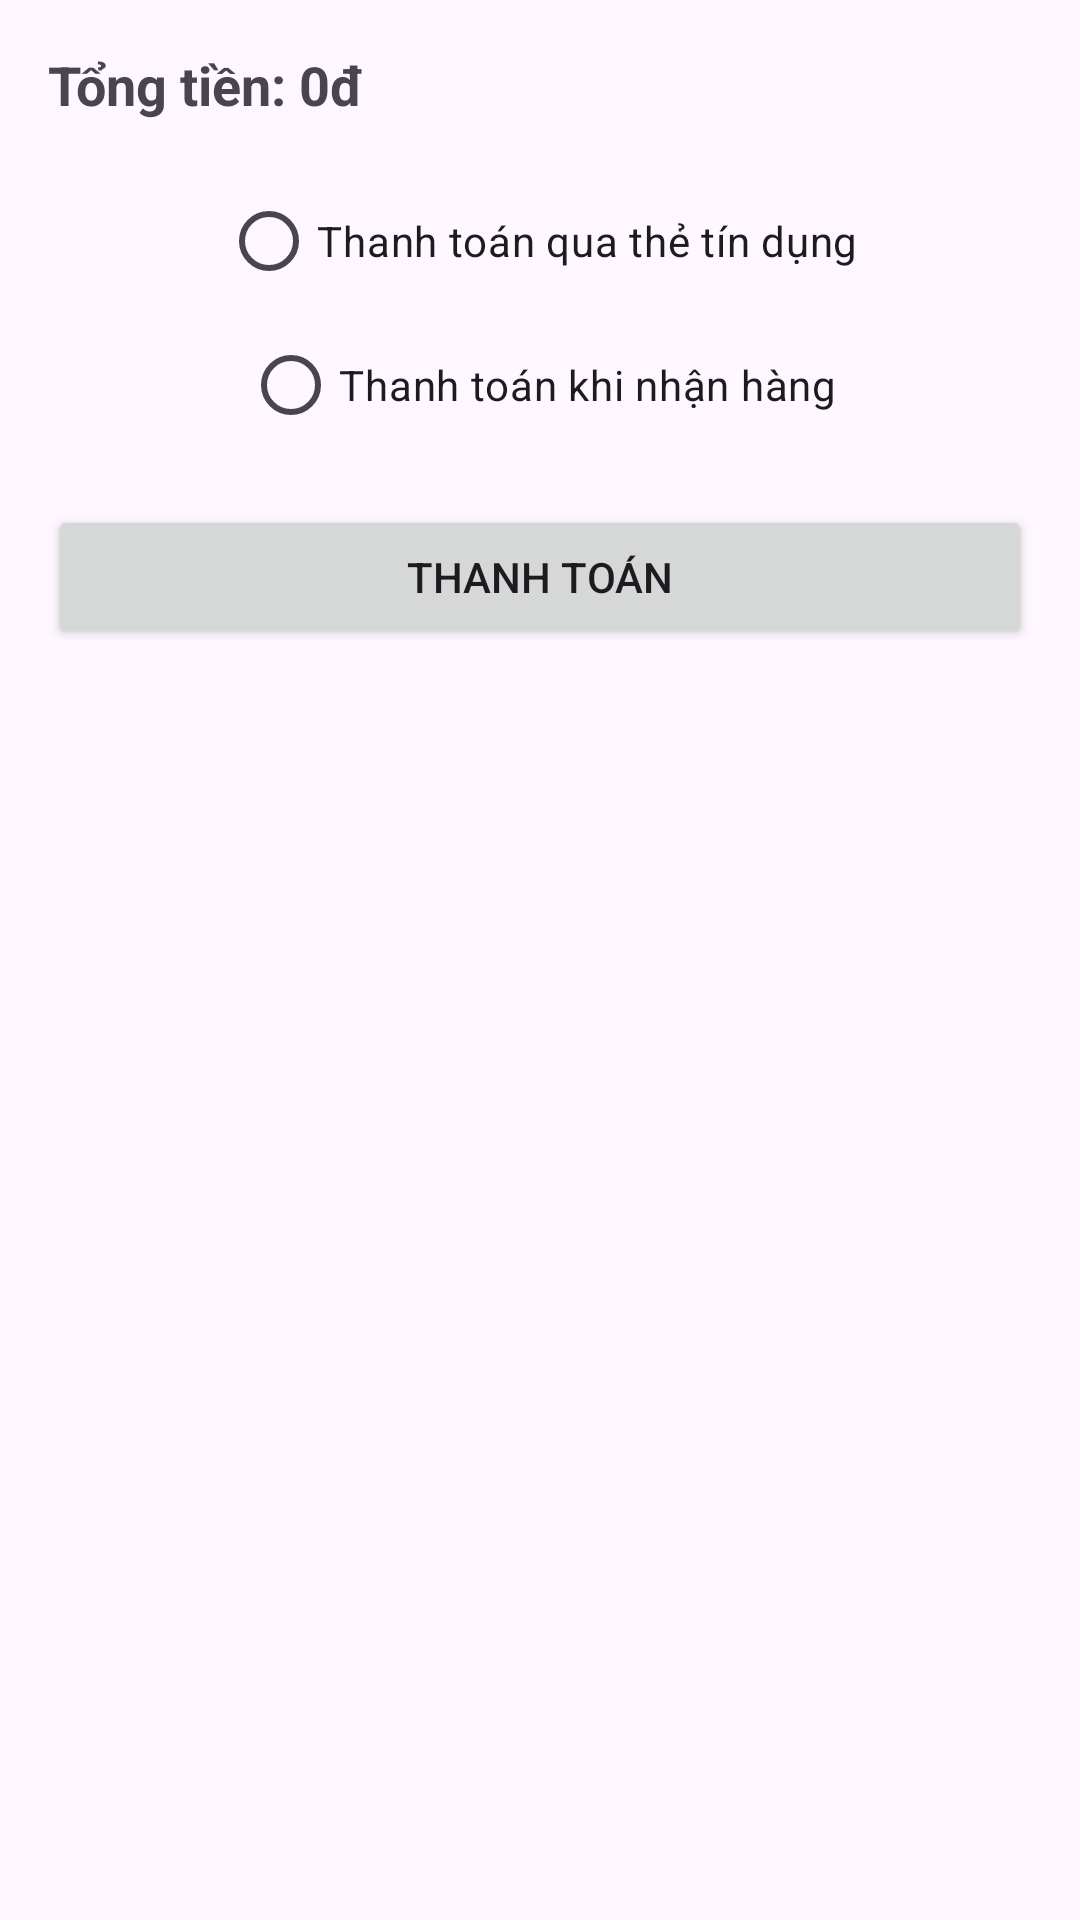

Android layout source for this screen:
<!-- AndroidManifest.xml: application theme Theme.AppBanTra -->
<!-- res/layout/activity_checkout.xml -->
<?xml version="1.0" encoding="utf-8"?>
<LinearLayout xmlns:android="http://schemas.android.com/apk/res/android"
    xmlns:app="http://schemas.android.com/apk/res-auto"
    xmlns:tools="http://schemas.android.com/tools"
    android:id="@+id/main"
    android:layout_width="match_parent"
    android:layout_height="match_parent"
    tools:context=".CheckoutActivity"
    android:orientation="vertical"
    android:padding="16dp">

    
    <TextView
        android:id="@+id/totalAmountText"
        android:layout_width="match_parent"
        android:layout_height="wrap_content"
        android:text="Tổng tiền: 0đ"
        android:textSize="18sp"
        android:textStyle="bold"
        android:layout_marginBottom="16dp" />

    
    <RadioGroup
        android:id="@+id/paymentMethodGroup"
        android:layout_width="match_parent"
        android:layout_height="wrap_content"
        android:orientation="vertical"
        android:layout_marginBottom="16dp"
        android:gravity="center">

        <RadioButton
            android:id="@+id/paymentCreditCard"
            android:layout_width="wrap_content"
            android:layout_height="wrap_content"
            android:text="Thanh toán qua thẻ tín dụng" />

        <RadioButton
            android:id="@+id/paymentCashOnDelivery"
            android:layout_width="wrap_content"
            android:layout_height="wrap_content"
            android:text="Thanh toán khi nhận hàng" />
    </RadioGroup>

    
    <Button
        android:id="@+id/checkoutButton"
        android:layout_width="match_parent"
        android:layout_height="wrap_content"
        android:text="Thanh toán" />
</LinearLayout>
<!-- resources referenced by this layout -->
<resources>
  <style name="Theme.AppBanTra" parent="Theme.MaterialComponents.DayNight.NoActionBar">
          
          <item name="colorAccent">@color/lavender</item>
          <item name="colorOnBackground">@color/lavender</item>
          <item name="colorPrimary">@color/blue</item>
          <item name="colorPrimaryVariant">@color/blue</item>
          <item name="colorOnPrimary">@color/white</item>
          
          <item name="colorSecondary">@color/teal_200</item>
          <item name="colorSecondaryVariant">@color/teal_700</item>
          <item name="colorOnSecondary">@color/black</item>
          
          <item name="android:statusBarColor">?attr/colorPrimaryVariant</item>
          
      </style>
  <color name="lavender">#8692f7</color>
  <color name="blue">#2196F3</color>
  <color name="white">#FFFFFFFF</color>
  <color name="teal_200">#FF03DAC5</color>
  <color name="teal_700">#FF018786</color>
  <color name="black">#FF000000</color>
</resources>
